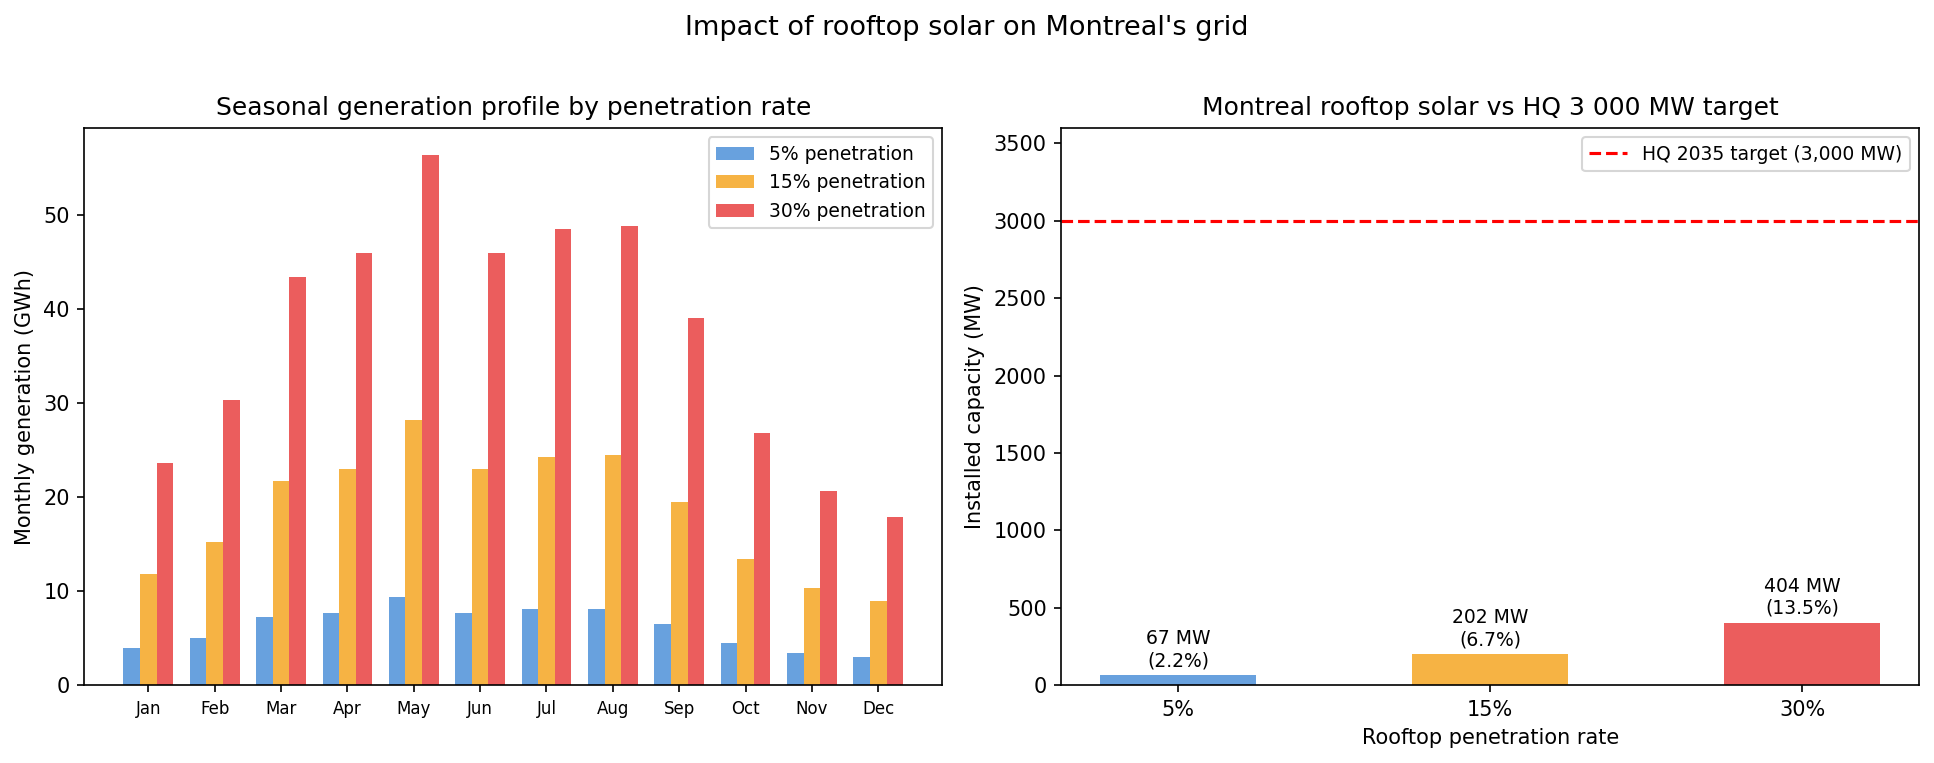

The table this chart was drawn from, first rows:
penetration_pct, capacity_mw, annual_gwh, pct_hq_target_cap
5, 67.3, 74.6, 2.2
15, 202.0, 223.8, 6.7
30, 404.1, 447.6, 13.5
